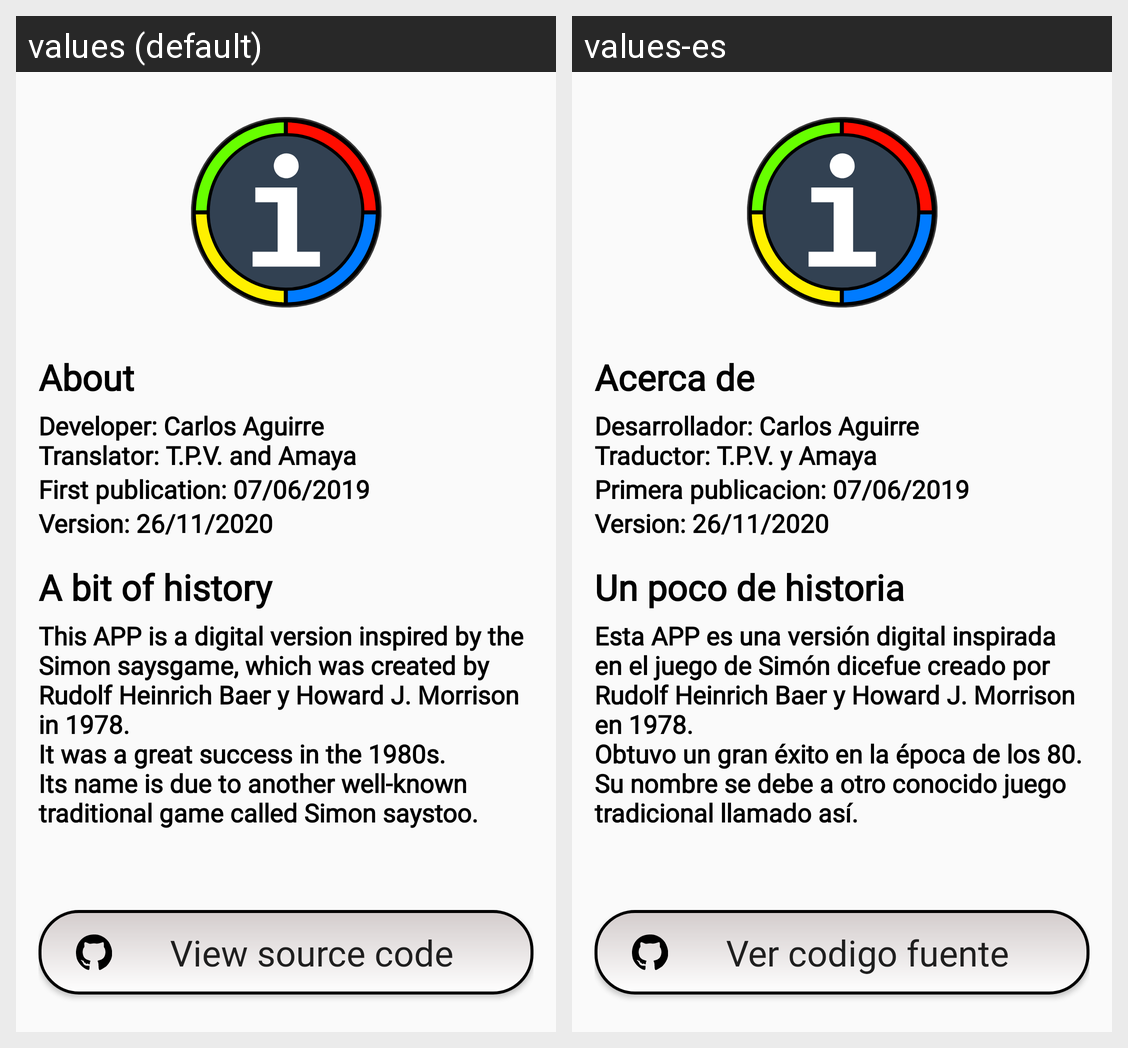

Translations of the strings shown on this Android screen, per locale in the grid:
Android screen res/layout/vista_acerca.xml rendered under 2 locales, left to right: values (default), values-es. Device: Nexus 5 (rendered at 1080×1920; each locale shown at half size, 540×960, under a caption strip naming it); theme AppTheme.
Strings drawn on this screen, with the default value and each locale's value (text and hints the layout hard-codes, and strings that could not be matched under every locale, appear in the picture but are not listed):

acerca
  values: About
  values-es: Acerca de

desarrollador
  values: Developer: Carlos Aguirre 
      Translator: T.P.V. and Amaya
  values-es: Desarrollador: Carlos Aguirre 
      Traductor: T.P.V. y Amaya

fechaP
  values: First publication: 07/06/2019
  values-es: Primera publicacion: 07/06/2019

fechaMod
  values: Version: 26/11/2020
  values-es: Version: 26/11/2020

historiaTitulo
  values: A bit of history
  values-es: Un poco de historia

historia
  values: This APP is a digital version inspired by the Simon saysgame, which was created by Rudolf Heinrich Baer y Howard J. Morrison in 1978.
      It was a great success in the 1980s. Its name is due to another well-known traditional game called Simon saystoo.
  values-es: Esta APP es una versión digital inspirada en el juego de Simón dicefue creado por Rudolf Heinrich Baer y Howard J. Morrison en 1978.
      Obtuvo un gran éxito en la época de los 80. Su nombre se debe a otro conocido juego tradicional llamado así.

verCodigoFuente
  values: View source code
  values-es: Ver codigo fuente
